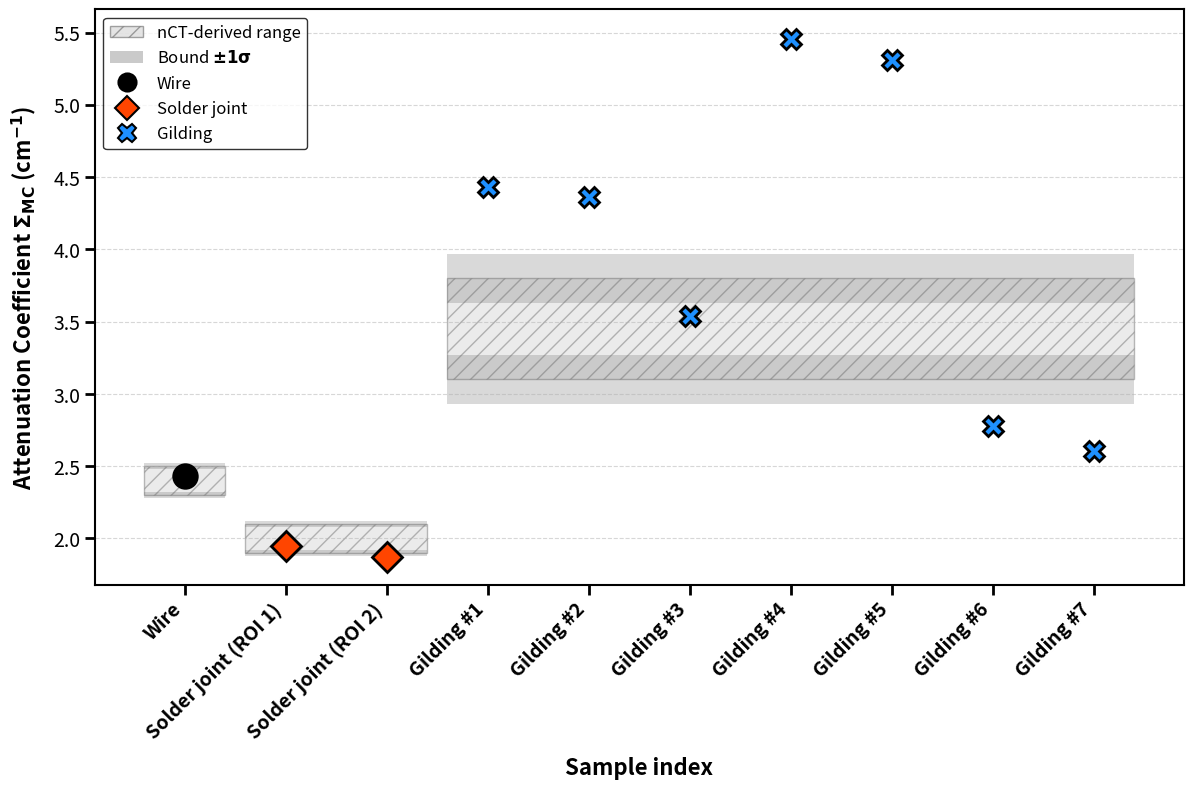

Source code (Python): (Note: this script raises an exception after producing the figure.)
import matplotlib
import matplotlib.pyplot as plt
import numpy as np
from matplotlib.patches import Rectangle
import matplotlib.lines as mlines
matplotlib.rcParams['mathtext.default'] = 'bf'
 
# Data Definitions
locations = [
    "Wire", "Solder joint (S1)", "Solder joint (S2)", "Gilding (S1)", "Gilding (S2)",
    "Gilding (S3)", "Gilding (S4)", "Gilding (S5)", "Gilding (S6)", "Gilding (S7)"
]
 
labels = [
    "Wire",
    "Solder joint (ROI 1)", "Solder joint (ROI 2)",
    "Gilding #1", "Gilding #2", "Gilding #3", "Gilding #4", "Gilding #5", "Gilding #6", "Gilding #7"
]
 
markers = ['o', 'D', 'D', 'X', 'X', 'X', 'X', 'X', 'X', 'X']
markersize = [17, 15, 15, 15, 15, 15, 15, 15, 15, 15]
markers_dict = {"Wire": "o", "Solder joint": "D", "Gilding": "X"}
legend_markersizes = {"Wire": 13, "Solder joint": 12, "Gilding": 13}
 
groups = ["Wire", "Solder joint", "Solder joint", "Gilding", "Gilding", "Gilding", "Gilding", "Gilding", "Gilding", "Gilding"]
 
# Simulated Values
sim_values = [2.43, 1.95, 1.87, 4.4333, 4.3595, 3.5397, 5.4582, 5.3108, 2.7771, 2.6054]
# Run-to-run sample standard deviations over the 10 MC runs.
sim_errors = [0.01, 0.01, 0.01, 0.0139, 0.0179, 0.0227, 0.0212, 0.0283, 0.0124, 0.0107]
 
# nCT-derived ranges
exp_wire = (2.3, 2.5)
exp_weld = (1.9, 2.1)
exp_gilding = (3.1, 3.8)   # observed nCT min/max for the gilding ROI
 
exp_wire_error = 0.02
exp_weld_error = 0.02
exp_gilding_error = 0.17   # 1-sigma on the bound, consistent with the inversion
 
# Styling Configuration
CONFIG = {
    "title_size": 18,
    "label_size": 16,
    "spine_linewidth": 1.5,
    "tick_size": 18,
    "line_width": 2.5,
    "grid_alpha": 0.5,
    "label_pad": 10.0,
    "font_weight": 'bold',
    "dpi": 300,
    'tick_width': 2,
    'tick_length': 7,
    'tick_labelsize': 14,
}
 
colors = {"Wire": "black", "Solder joint": "orangered", "Gilding": "dodgerblue"}
 
 
def generate_attenuation_plot(savepath="fig_composition_response.png"):
    fig, ax = plt.subplots(figsize=(12, 8), dpi=CONFIG['dpi'])
    x = np.arange(len(locations))
 
    # nCT-derived ranges, with a +/-1 sigma band on each bound.
    #    (x0, width, (lower, upper), sigma)
    spans = [
        (-0.4, 0.8, exp_wire, exp_wire_error),      # Wire
        (0.6, 1.8, exp_weld, exp_weld_error),       # Solder joint
        (2.6, 6.8, exp_gilding, exp_gilding_error), # Gilding
    ]
    for x0, width, (lo, hi), err in spans:
        ax.add_patch(Rectangle((x0, lo), width, hi - lo, facecolor='lightgray',
                               hatch='//', edgecolor='dimgray', alpha=0.45,
                               zorder=1))
        for edge in (lo, hi):
            ax.add_patch(Rectangle((x0, edge - err), width, 2 * err,
                                   facecolor='dimgray', alpha=0.25,
                                   edgecolor='none', zorder=1))
 
    # Simulated points, with black marker edges.
    for i, group in enumerate(groups):
        ax.errorbar(x[i], sim_values[i], yerr=sim_errors[i], fmt=markers[i],
                    color=colors[group], ecolor=colors[group],
                    markersize=markersize[i], capsize=5, capthick=2,
                    elinewidth=CONFIG['line_width'], markeredgewidth=2,
                    markeredgecolor='black', zorder=5)
 
    # Legend (built explicitly so the range patches appear once each).
    legend_handles = [
        Rectangle((0, 0), 1, 1, facecolor='lightgray', hatch='//',
                  edgecolor='dimgray', alpha=0.6),
        Rectangle((0, 0), 1, 1, facecolor='dimgray', alpha=0.35,
                  edgecolor='none'),
    ]
    legend_labels = ['nCT-derived range', r'Bound $\pm 1\sigma$']
    for group, color in colors.items():
        legend_handles.append(
            mlines.Line2D([], [], color=color, marker=markers_dict[group],
                          linestyle='None', markersize=legend_markersizes[group],
                          markeredgecolor='black', markeredgewidth=1.5))
        legend_labels.append(group)
 
    # Styling and labels
    ax.set_ylabel(r"Attenuation Coefficient $\Sigma_{MC}$ (cm$^{-1}$)",
                  fontsize=CONFIG['label_size'],
                  fontweight=CONFIG['font_weight'],
                  labelpad=CONFIG['label_pad'])
    ax.set_xlabel("Sample index", fontsize=CONFIG['label_size'],
                  fontweight=CONFIG['font_weight'],
                  labelpad=CONFIG['label_pad'])
 
    ax.set_xticks(x)
    ax.set_xticklabels(labels, rotation=45, ha='right',
                       fontsize=CONFIG['tick_labelsize'], fontweight='bold')
 
    ax.grid(True, axis='y', linestyle='--', alpha=CONFIG['grid_alpha'], zorder=0)
    for spine in ax.spines.values():
        spine.set_linewidth(CONFIG['spine_linewidth'])
 
    ax.tick_params(axis='both', which='both', labelsize=CONFIG['tick_labelsize'],
                   width=CONFIG['tick_width'], length=CONFIG['tick_length'])
 
    ax.legend(handles=legend_handles, labels=legend_labels, fontsize=12,
              loc='upper left', frameon=True, edgecolor='black')
    plt.tight_layout()
    
    # Save the figure (added as requested)
    plt.savefig("/path_to/neutron_attenuation_coeff.png", dpi=CONFIG['dpi'], bbox_inches='tight')
    plt.savefig("/path_to/neutron_attenuation_coeff.svg", dpi='figure', format='svg', bbox_inches=None, pad_inches=0.1, facecolor='auto', edgecolor='auto', transparent=True, backend='svg')

    #plt.show()

generate_attenuation_plot()
